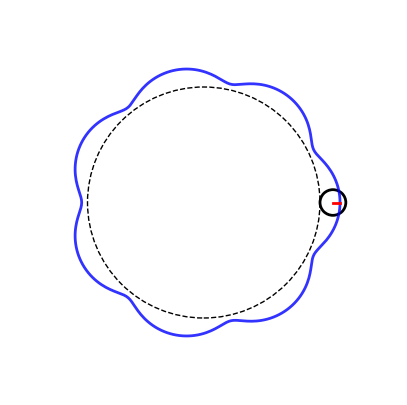

Write Python code to recreate this figure.
import numpy as np
import matplotlib.pyplot as plt 
# import time

class Cycloid:
    def __init__(self):
        # self.num_rotor_teeth = 11
        self._num_rollers = 10
        self._num_rotors = self._num_rollers - 1
        self._radius_pin_circle = 20
        self._radius_roller = 5
        self._eccentricity = 1 # Must be less than rad_pin_circle/ num_rollers
        
        self._gear_ratio = self.calcGearRatio()
        self._rolling_circle_diam = self.getRollingCircleDiam()
        self._base_circle_diam = self.getBaseCircleDiam()
        
        self._rolling_circle_center = []
        self._epicycloid_pts = []
        
        self.color = 'blue'
        self.alpha = 0.8
        
        self._valid_roller_value = 3 # Minimum number of rollers

        #TODO: Add a checker, perhaps a decorator to make sure values are valid
        
    def check_input(valid_types, min_value):
        def decorator(func):
            def wrapper(self, *args, **kwargs):
                if not isinstance(args[0], valid_types):
                    raise ValueError(f"Input must be of type: {valid_types}")
                if args[0] < min_value:
                    raise ValueError(f"Input must be greater than or equal to {min_value}")
                return func(self, *args, **kwargs)
            return wrapper
        return decorator
    
    @staticmethod
    def cos(angle):
        return np.cos(np.radians(angle))
    
    @staticmethod
    def sin(angle):
        return np.sin(np.radians(angle))
    
    @property
    def get_last_rolling_circle_center(self):
        return self._rolling_circle_center[-1::][0]
    
    @property
    def get_last_epicycloid_pts(self):
        return self._epicycloid_pts[-1::][0]
    
    @property 
    def get_epicycloid_pts(self):
        return self._epicycloid_pts
    
    @property
    def get_num_rollers(self):
        return self._num_rollers
    
    @get_num_rollers.setter
    @check_input(int, 3)
    def set_num_rollers(self, num):
        self._num_rollers = num
        self._num_rotors = num - 1
        self._gear_ratio = self.calcGearRatio()
        print(f"Number of rollers set to {self._num_rollers}. Number of rotors", 
             f"updated to {self._num_rotors}. Gear ratio is now {self._gear_ratio}")

    @property
    def get_num_rotors(self):
        return self._num_rotors
    
    @get_num_rotors.setter
    @check_input(int, 2)
    def set_num_rotors(self, num):
        self._num_rotors = num
        self._num_rollers = num + 1
        self._gear_ratio = self.calcGearRatio()
    
    @property
    def get_radius_pin_circle(self):
        return self._radius_pin_circle
    
    @get_radius_pin_circle.setter
    @check_input((int, float), 5)
    def set_radius_pin_circle(self, radius):
        self._radius_pin_circle = radius
        self._rolling_circle_diam = self.getRollingCircleDiam()
        self._base_circle_diam = self.getBaseCircleDiam()
        print(f"Radius pin circle: {self._radius_pin_circle}\n",
              f"Rolling circle diameter: {self._rolling_circle_diam}\n",
              f"Base circle diam: {self._base_circle_diam}")
    
    @property
    def get_radius_roller(self):
        return self._radius_roller  
    
    @get_radius_roller.setter
    @check_input((int, float), 2)
    def set_radius_roller(self, radius):
        self._radius_roller = radius
    
    @property
    def get_gear_ratio(self):
        return self._gear_ratio
        
    def calcGearRatio(self):
        return self._num_rotors / (self._num_rollers - self._num_rotors) 
    
    @property
    def get_eccentricity(self):
        return self._eccentricity
    
    @get_eccentricity.setter
    def set_eccentricity(self, e):
        if (e <= 0 or e > self._radius_pin_circle / self._num_rollers):
            raise ValueError("Eccentricity Won't create a valid cycloid.")
        self._eccentricity = e
    
    def getRollingCircleDiam(self):
        return 2 * self._radius_pin_circle / self._num_rollers  
       
    def getBaseCircleDiam(self):
        return self._gear_ratio * self._rolling_circle_diam
    
    def makePlot(self, ax):
        self.createPlotShapes()
        self.addPatches(ax)
        for angle in range(0, 361):
            self.makeCircleRoll(angle)
            self.updatePatches()
            plt.pause(0.001)
            
    def createPlotShapes(self):
        cycloid_base = self.createBaseCircle()
        rolling_circle = self.createRollingCircle()
        rolling_circle_line = self.createRollingCircleLine()
        epicycloid = self.createEpicycloid()
        self._plot_objects = {'cycloid base': cycloid_base, 
                          'rolling circle': rolling_circle,
                          'rolling circle line': rolling_circle_line,
                          'epicycloid': epicycloid}
    
    def makeCircleRoll(self, angle):
        self.calcRollingCircleCenter(angle)
        center = self.get_last_rolling_circle_center
        self.createCycloidPts(center, angle)
        
    def updatePatches(self):
        self._plot_objects['rolling circle'].center = \
            self.get_last_rolling_circle_center 
        self._plot_objects['rolling circle line'].set_xdata(( \
            self.get_last_rolling_circle_center[0],
            self.get_last_epicycloid_pts[0]))
        self._plot_objects['rolling circle line'].set_ydata(( \
            self.get_last_rolling_circle_center[1],
            self.get_last_epicycloid_pts[1]))
        self._plot_objects['epicycloid'].set_xy(self.get_epicycloid_pts)
    
    def addPatches(self, ax):
        for key, shape in self._plot_objects.items():
            if key != 'rolling circle line':
                ax.add_patch(shape)
            else: 
                ax.add_line(shape)
    
    def calcRollingCircleCenter(self, angle):
        x = ((self._base_circle_diam / 2) + (self._rolling_circle_diam / 2)) \
            * self.cos(angle)
        y = ((self._base_circle_diam / 2) + (self._rolling_circle_diam / 2)) \
            * self.sin(angle)
        self._rolling_circle_center.append([x, y])    
    
    def createCycloidPts(self, center: tuple, angle):
        x = center[0] + ((self._rolling_circle_diam / 2) - self._eccentricity) \
            * self.cos(self._num_rollers * angle)
        y = center[1] + ((self._rolling_circle_diam / 2) - self._eccentricity) \
            * self.sin(self._num_rollers * angle)
        self._epicycloid_pts.append([x, y])
            
    def createBaseCircle(self, center = (0,0)):
        return plt.Circle(center, self._base_circle_diam / 2, fill=False, linestyle='--') 
    
    def createRollingCircle(self, center = (0,0)):
        return plt.Circle(center, self._rolling_circle_diam / 2, fill=False, lw=2)
    
    def createRollingCircleLine(self):
        return plt.Line2D((0, 1), (0, 0), color='red', lw=2)
    
    def createEpicycloid(self):
        return plt.Polygon([[0, 0]], fill=False, closed=False, color=self.color,
                           lw=2, alpha = self.alpha)
             

def setupPlot():
    fig = plt.figure(figsize=(5,5))
    ax = plt.axes(xlim=(-30, 30), ylim=(-30, 30)) # TODO: Set axes limits based on size
    plt.axis('off')
    print("setup plot")
    plt.ion()
    plt.show()
    return ax
    
def endPlot():
    print("closing plot")
    plt.ioff()
    plt.show(block=True)

        
if __name__ == '__main__':
    cycloid = Cycloid()
    cycloid.set_num_rollers = 8
    cycloid2 = Cycloid()
    # cycloid.set_radius_pin_circle = 10
    # print(cycloid.get_gear_ratio)
    cycloid.set_eccentricity = 0.9
    
    ax = setupPlot()
    # cycloid2.color = 'magenta'
    # cycloid2.alpha = 0.8
    
    cycloid.makePlot(ax)
    # cycloid2.makePlot(ax)
    
    endPlot()
    
    